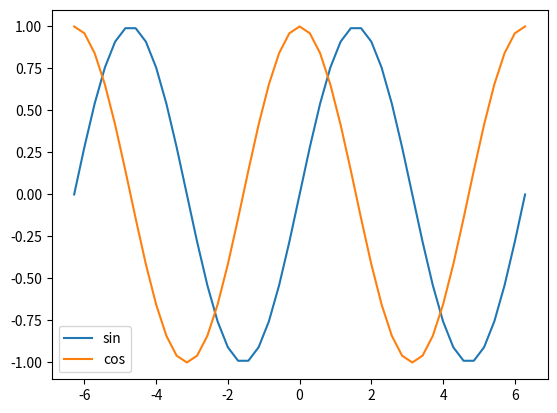

Source code (Python):
import numpy as np
import matplotlib.pyplot as plt

x=np.linspace(-360,360,45)*np.pi/180

plt.subplot()
sin_=plt.plot(x, np.sin(x),label="Sine Curve")
cos_=plt.plot(x,np.cos(x),label="Cos Curve")
#_tan=plt.plot(x,np.tan(x),label="Tan Curve")
plt.legend(['sin','cos'])

plt.show()
